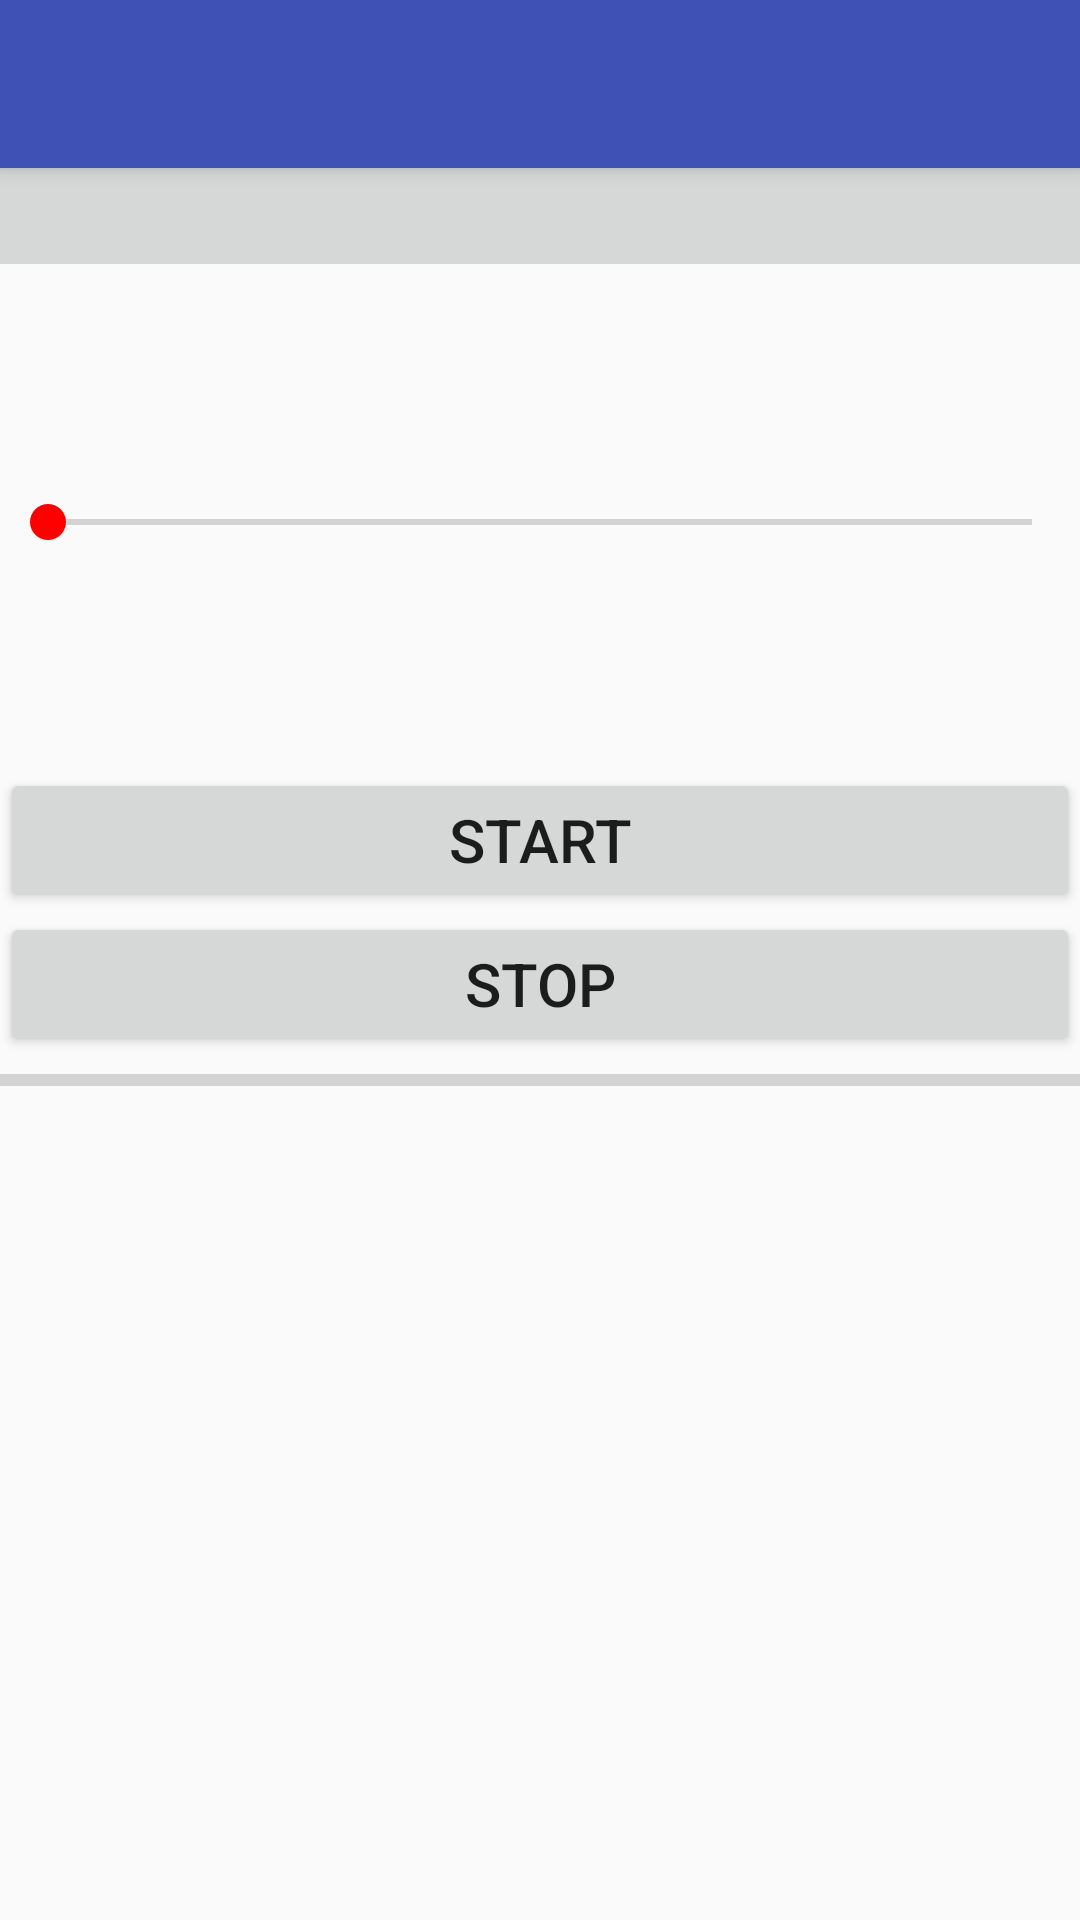

Write the Android layout XML for this screen, with the resource values it uses.
<!-- AndroidManifest.xml: application theme AppTheme -->
<!-- res/layout/activity_main.xml -->
<?xml version="1.0" encoding="utf-8"?>
<LinearLayout xmlns:android="http://schemas.android.com/apk/res/android"
    xmlns:app="http://schemas.android.com/apk/res-auto"
    xmlns:tools="http://schemas.android.com/tools"
    android:id="@+id/linearLayout1"
    android:layout_width="match_parent"
    android:layout_height="match_parent"
    android:orientation="vertical"
    android:paddingBottom="0dp"

    android:paddingLeft="0dp"
    android:paddingRight="0dp"
    android:paddingTop="0dp"
    tools:context=".MainActivity">


    <android.support.v7.widget.Toolbar
        android:id="@+id/my_toolbar"
        android:layout_width="match_parent"
        android:layout_height="?attr/actionBarSize"
        android:background="?attr/colorPrimary"
        android:elevation="4dp"
        android:theme="@style/ThemeOverlay.AppCompat.ActionBar"
        app:popupTheme="@style/ThemeOverlay.AppCompat" />

    <GridView
        android:id="@+id/gridview"
        android:layout_width="match_parent"
        android:layout_height="wrap_content"
        android:background="@color/grayOfButtons"
        android:elevation="0dp"
        android:gravity="center"
        android:horizontalSpacing="2dp"
        android:numColumns="1"
        android:paddingBottom="@dimen/activity_vertical_margin"
        android:paddingTop="@dimen/activity_vertical_margin"
        android:verticalSpacing="2dp" />

    <ScrollView
        android:id="@+id/scrollParent"
        android:layout_width="match_parent"
        android:layout_height="match_parent">

        <LinearLayout
            android:id="@+id/scrollChild"
            android:layout_width="match_parent"
            android:layout_height="wrap_content"
            android:orientation="vertical">


            <LinearLayout
                android:id="@+id/linearLayoutRowOfStopWatch"
                android:layout_width="match_parent"
                android:layout_height="wrap_content"
                android:orientation="horizontal"
                android:layout_marginTop="@dimen/activity_horizontal_margin"
                android:weightSum="100">

                <TextView
                    android:id="@+id/textViewStopWatch"
                    style="@style/customTextView"
                    android:layout_width="0dp"
                    android:layout_height="wrap_content"
                    android:layout_weight="45"
                    android:gravity="center"
                    android:textSize="28dp" />


                <LinearLayout
                    android:id="@+id/linearLayoutLeftVertical"
                    android:layout_width="0dp"
                    android:layout_height="wrap_content"
                    android:layout_gravity="center"
                    android:layout_weight="55"
                    android:orientation="vertical">

                    <TextView
                        android:id="@+id/textViewGPSProv"
                        style="@style/customTextViewDP"
                        android:layout_height="wrap_content"
                        android:gravity="center_horizontal" />

                    <TextView
                        android:id="@+id/textViewNETProv"
                        style="@style/customTextViewDP"
                        android:layout_height="wrap_content"
                        android:gravity="center_horizontal" />
                </LinearLayout>

            </LinearLayout>

            <LinearLayout
                android:id="@+id/linearLayoutAboveSeekBarAndTextViewSeekBar"
                android:layout_width="match_parent"
                android:layout_height="wrap_content"

                android:layout_marginBottom="2dp"
                android:layout_marginLeft="0dp"
                android:layout_marginRight="0dp"
                android:layout_marginTop="2dp"
                android:orientation="vertical">

                <TextView
                    android:id="@+id/textViewSeekBar"
                    style="@style/customTextView"
                    android:layout_marginTop="2dp" />

                <SeekBar
                    android:id="@+id/seekBar"
                    android:layout_width="match_parent"
                    android:layout_height="wrap_content"
                    android:paddingBottom="6dp" />

            </LinearLayout>

            <TextView
                android:id="@+id/textViewPulseBar"
                android:layout_width="wrap_content"
                android:layout_height="wrap_content"
                android:layout_marginBottom="4dp"
                android:layout_marginLeft="22dp"
                android:layout_marginTop="4dp"
                android:gravity="left" />

            <LinearLayout
                android:id="@+id/linearLayoutUnderSeekBar"
                android:layout_width="match_parent"
                android:layout_height="wrap_content"
                android:orientation="horizontal"
                android:weightSum="2">

                <LinearLayout
                    android:id="@+id/linearLayoutLeftVerticalUnderSeekBar"
                    android:layout_width="0dp"
                    android:layout_height="match_parent"
                    android:layout_gravity="center"
                    android:layout_weight="1"
                    android:orientation="vertical">

                    <TextView
                        android:id="@+id/textViewLat"
                        style="@style/customTextViewDP" />

                    <TextView
                        android:id="@+id/textViewLon"
                        style="@style/customTextViewDP" />

                </LinearLayout>

                <LinearLayout
                    android:id="@+id/linearLayoutRightVerticalUnderSeekBar"
                    android:layout_width="0dp"
                    android:layout_height="match_parent"
                    android:layout_gravity="center"
                    android:layout_weight="1"
                    android:orientation="vertical">

                    <TextView
                        android:id="@+id/textViewProvUsed"
                        style="@style/customTextViewDP" />

                    <TextView
                        android:id="@+id/textViewAccur"
                        style="@style/customTextViewDP" />

                </LinearLayout>

            </LinearLayout>

            <LinearLayout
                android:id="@+id/linearLayout2"
                android:layout_width="match_parent"
                android:layout_height="wrap_content"
                android:orientation="vertical">

                <Button

                    android:id="@+id/button1"
                    android:layout_width="match_parent"
                    android:layout_height="wrap_content"
                    android:gravity="center"
                    android:onClick="startJob"
                    android:text="@string/start_job"
                    android:textSize="20dp" />

                <Button

                    android:id="@+id/button2"
                    android:layout_width="match_parent"
                    android:layout_height="wrap_content"
                    android:gravity="center"
                    android:onClick="stopJob"
                    android:text="@string/stop_job"
                    android:textSize="20dp" />

            </LinearLayout>

            <ProgressBar
                style="?android:attr/progressBarStyleHorizontal"
                android:layout_height="wrap_content"
                android:layout_width="match_parent"
                android:id="@+id/progressB"/>

            <TextView
                android:id="@+id/reportTV"
                style="@style/customTextViewDP"
                android:layout_width="match_parent"
                android:layout_height="wrap_content"
                android:layout_marginTop="@dimen/vertical_margin_above_textViewSmall"
                android:gravity="center_horizontal"
                android:textSize="14sp" />

            <TextView
                android:id="@+id/outputTV"
                style="@style/customTextViewDP"
                android:layout_width="match_parent"
                android:layout_height="wrap_content"
                android:layout_marginTop="@dimen/vertical_margin_above_textViewSmall"
                android:gravity="center_horizontal"
                android:textColor="@color/colorPrimary"
                android:layout_marginBottom="@dimen/activity_horizontal_margin"
                android:textSize="14sp" />


        </LinearLayout>
    </ScrollView>
</LinearLayout>
<!-- resources referenced by this layout -->
<resources>
  <color name="colorPrimary">#3F51B5</color>
  <color name="grayOfButtons">#d6d7d7</color>
  <dimen name="activity_horizontal_margin">16dp</dimen>
  <dimen name="activity_vertical_margin">16dp</dimen>
  <dimen name="vertical_margin_above_textViewSmall">10dp</dimen>
  <string name="start_job">Start</string>
  <string name="stop_job">Stop</string>
  <style name="customTextView" parent="@android:style/TextAppearance">
  
          <item name="android:textColor">@color/gray1</item>
          <item name="android:layout_width">wrap_content</item>
          <item name="android:layout_height">wrap_content</item>
          <item name="android:layout_gravity">center</item>
          <item name="android:textSize">14sp</item>
  
      </style>
  <style name="customTextViewDP" parent="@style/customTextView">
          <item name="android:textSize">14dp</item>
  
      </style>
  <style name="AppTheme" parent="Theme.AppCompat.Light.NoActionBar">
  
          
          <item name="colorPrimary">@color/colorPrimary</item>
          <item name="colorPrimaryDark">@color/colorPrimaryDark</item>
          <item name="colorAccent">@color/colorAccent</item>
  
      </style>
  <color name="gray1">#020202</color>
  <color name="colorPrimaryDark">#303F9F</color>
  <color name="colorAccent">#FF0000</color>
</resources>
